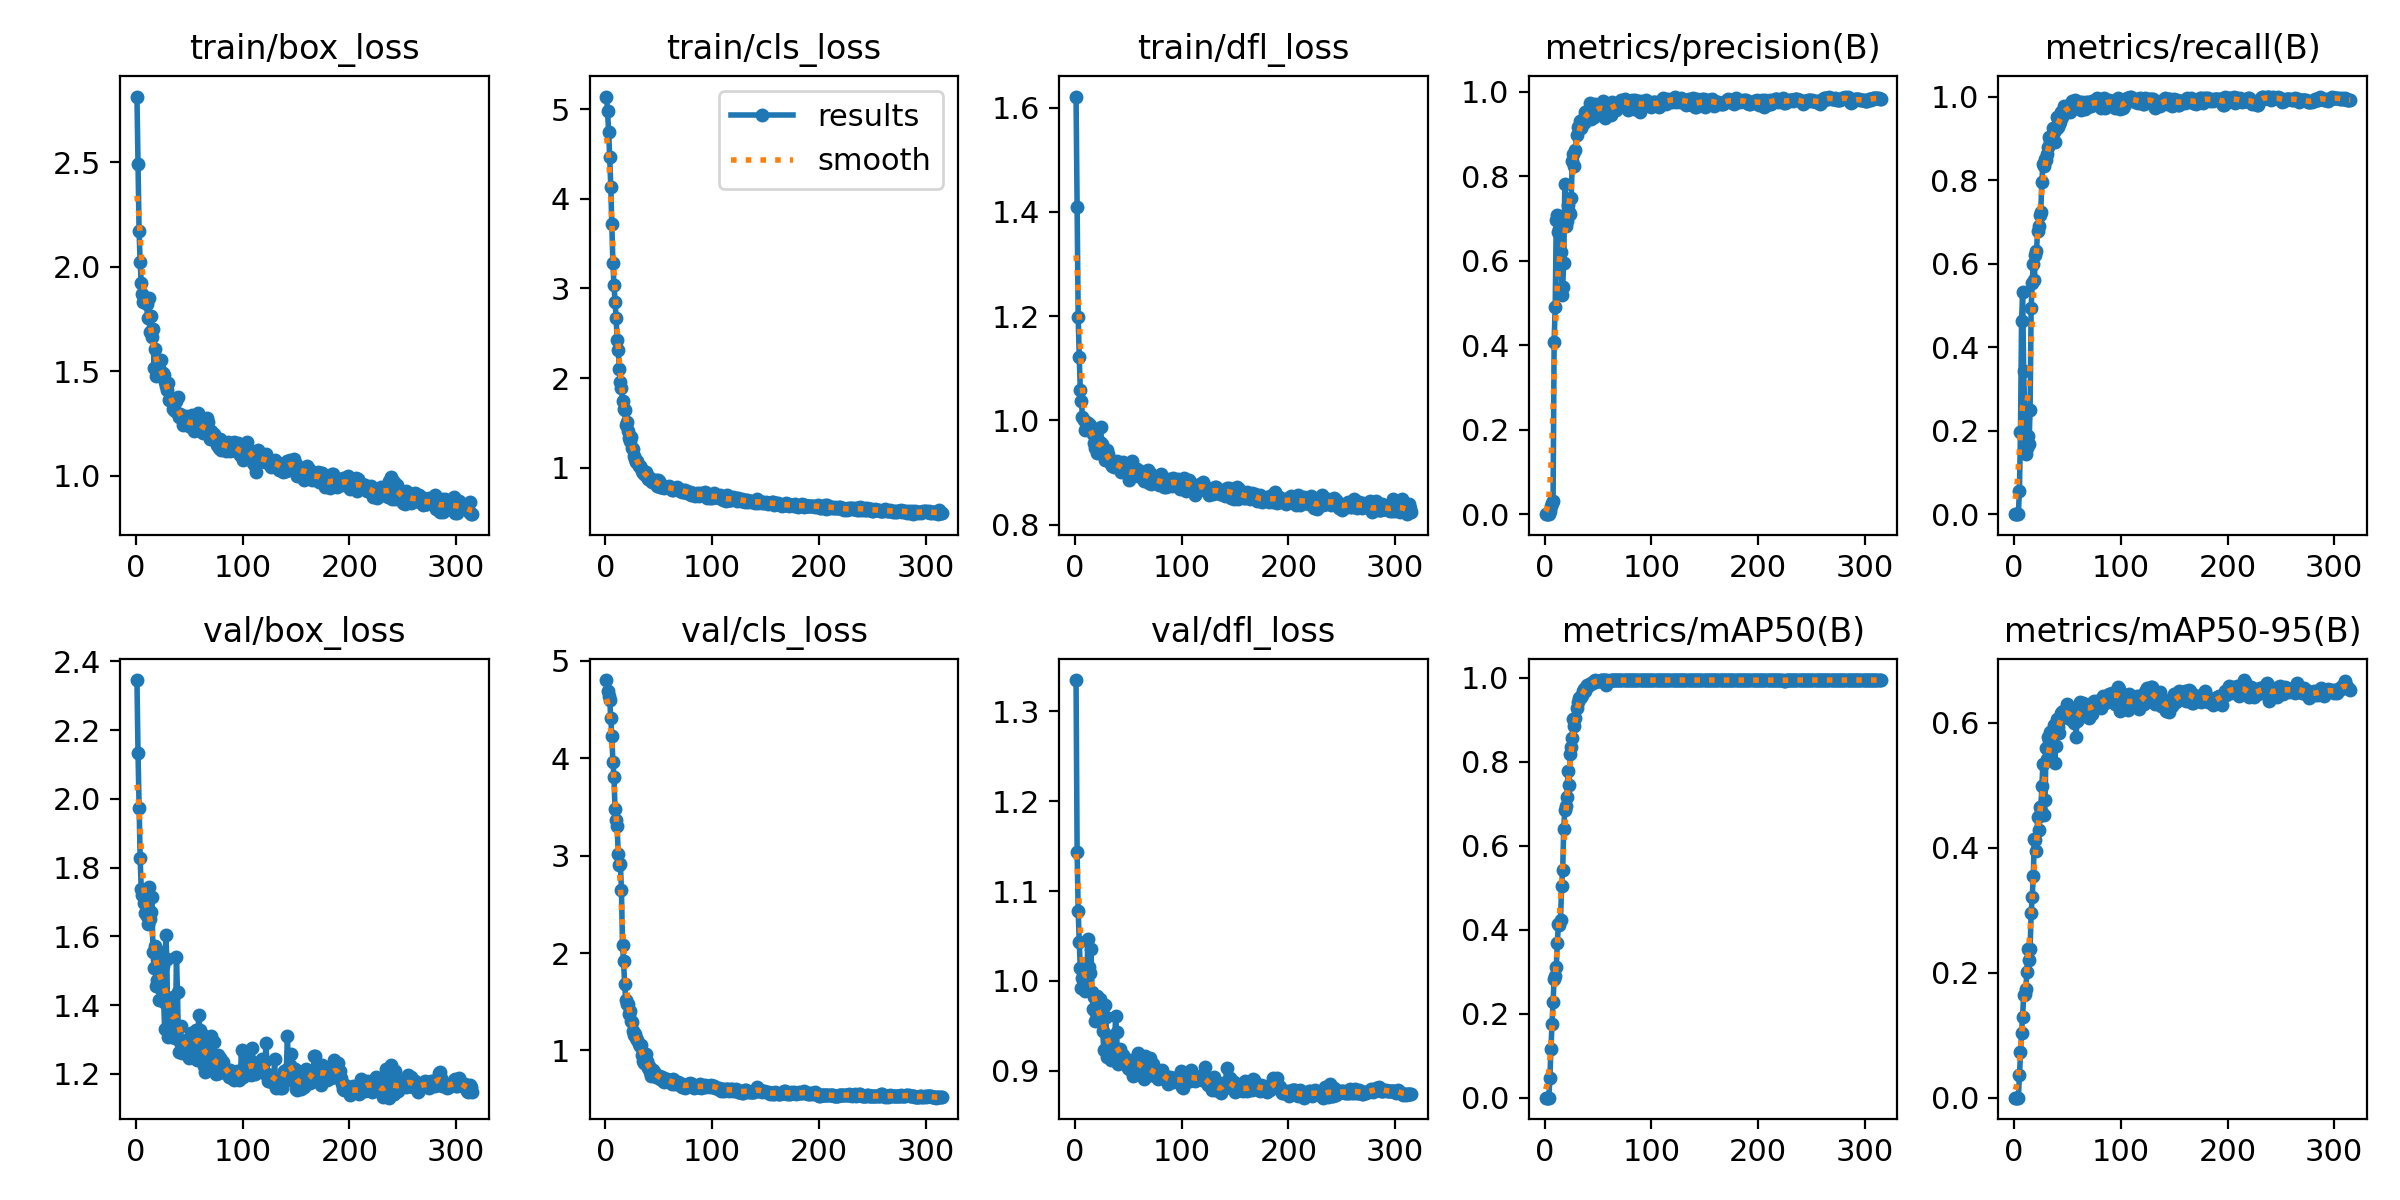

The file beside this chart, header and first rows:
epoch, time, train/box_loss, train/cls_loss, train/dfl_loss, metrics/precision(B), metrics/recall(B), metrics/mAP50(B), metrics/mAP50-95(B), val/box_loss, val/cls_loss, val/dfl_loss, lr/pg0, lr/pg1, lr/pg2
1, 12.07, 2.813, 5.142, 1.621, 0, 0, 0, 0, 2.345, 4.801, 1.335, 3.528e-05, 3.528e-05, 3.528e-05
2, 17.43, 2.49, 4.977, 1.41, 0, 0, 0, 0, 2.134, 4.686, 1.143, 7.62238e-05, 7.62238e-05, 7.62238e-05
3, 20.89, 2.172, 4.747, 1.197, 0, 0, 0, 0, 1.974, 4.639, 1.078, 0.0001169, 0.0001169, 0.0001169
4, 24.83, 2.021, 4.464, 1.122, 0, 0, 0, 0, 1.828, 4.599, 1.043, 0.0001574, 0.0001574, 0.0001574
5, 30.24, 1.922, 4.135, 1.058, 0.00634, 0.05594, 0.04603, 0.03582, 1.738, 4.41, 1.014, 0.0001977, 0.0001977, 0.0001977
6, 33.04, 1.871, 3.717, 1.037, 0.01921, 0.1958, 0.1161, 0.07365, 1.72, 4.226, 0.9919, 0.0002377, 0.0002377, 0.0002377
7, 35.56, 1.831, 3.286, 1.007, 0.02719, 0.4615, 0.1755, 0.1038, 1.725, 3.961, 1.003, 0.0002774, 0.0002774, 0.0002774
8, 38.2, 1.853, 3.043, 0.9997, 0.03151, 0.5315, 0.2271, 0.1299, 1.696, 3.804, 0.9915, 0.000317, 0.000317, 0.000317
9, 41.08, 1.835, 2.854, 0.9816, 0.4084, 0.3427, 0.282, 0.1646, 1.669, 3.476, 0.9888, 0.0003563, 0.0003563, 0.0003563
10, 45.38, 1.82, 2.674, 0.9969, 0.4915, 0.2455, 0.2902, 0.1654, 1.659, 3.367, 0.9933, 0.0003954, 0.0003954, 0.0003954
11, 49.49, 1.757, 2.425, 0.9876, 0.6972, 0.1452, 0.3104, 0.1736, 1.635, 3.3, 0.9905, 0.0004342, 0.0004342, 0.0004342
12, 52.04, 1.85, 2.314, 0.9953, 0.7091, 0.1587, 0.3696, 0.2015, 1.744, 3.013, 1.046, 0.0004729, 0.0004729, 0.0004729
13, 54.66, 1.688, 2.103, 0.9839, 0.6693, 0.1884, 0.4139, 0.2377, 1.651, 2.908, 1.015, 0.0005112, 0.0005112, 0.0005112
14, 57.23, 1.765, 1.951, 0.9907, 0.676, 0.1681, 0.4121, 0.22, 1.672, 2.914, 1.009, 0.0005494, 0.0005494, 0.0005494
15, 60.41, 1.665, 1.894, 0.9839, 0.6196, 0.2489, 0.4244, 0.2381, 1.715, 2.65, 1.035, 0.0005647, 0.0005647, 0.0005647
16, 65.07, 1.701, 1.747, 0.9789, 0.5187, 0.4938, 0.5043, 0.2962, 1.555, 2.084, 0.9875, 0.0005631, 0.0005631, 0.0005631
17, 67.89, 1.516, 1.657, 0.9742, 0.5376, 0.5542, 0.5422, 0.3207, 1.508, 1.914, 0.9689, 0.0005614, 0.0005614, 0.0005614
18, 70.72, 1.609, 1.643, 0.9564, 0.5953, 0.5994, 0.641, 0.3554, 1.572, 1.678, 0.9824, 0.0005597, 0.0005597, 0.0005597
19, 73.42, 1.479, 1.48, 0.9476, 0.781, 0.5611, 0.6864, 0.4147, 1.456, 1.522, 0.9552, 0.0005581, 0.0005581, 0.0005581
20, 76.49, 1.532, 1.505, 0.9491, 0.6828, 0.6215, 0.695, 0.4121, 1.472, 1.481, 0.9647, 0.0005564, 0.0005564, 0.0005564
21, 80.73, 1.512, 1.405, 0.9365, 0.6946, 0.6292, 0.7167, 0.3942, 1.556, 1.477, 0.9837, 0.0005547, 0.0005547, 0.0005547
22, 84.8, 1.518, 1.337, 0.9444, 0.7317, 0.6778, 0.778, 0.4497, 1.415, 1.377, 0.9551, 0.0005531, 0.0005531, 0.0005531
23, 87.45, 1.491, 1.295, 0.9586, 0.7163, 0.6907, 0.7438, 0.4277, 1.544, 1.401, 0.98, 0.0005514, 0.0005514, 0.0005514
24, 89.9, 1.556, 1.34, 0.9879, 0.7112, 0.7157, 0.818, 0.4644, 1.446, 1.306, 0.9563, 0.0005497, 0.0005497, 0.0005497
25, 92.46, 1.489, 1.221, 0.9551, 0.7498, 0.7229, 0.8355, 0.4593, 1.515, 1.293, 0.9705, 0.0005481, 0.0005481, 0.0005481
26, 95.91, 1.482, 1.212, 0.9496, 0.8351, 0.7957, 0.8566, 0.4986, 1.411, 1.196, 0.9439, 0.0005464, 0.0005464, 0.0005464
27, 100.6, 1.451, 1.136, 0.9458, 0.8537, 0.8382, 0.9014, 0.5348, 1.33, 1.162, 0.923, 0.0005448, 0.0005448, 0.0005448
28, 103.8, 1.429, 1.099, 0.9232, 0.8247, 0.8345, 0.8844, 0.4528, 1.605, 1.164, 0.973, 0.0005431, 0.0005431, 0.0005431
29, 106.2, 1.411, 1.068, 0.9254, 0.8623, 0.8498, 0.9034, 0.477, 1.536, 1.131, 0.9594, 0.0005414, 0.0005414, 0.0005414
30, 108.9, 1.444, 1.075, 0.9422, 0.8985, 0.8476, 0.9278, 0.5597, 1.309, 1.104, 0.9156, 0.0005398, 0.0005398, 0.0005398
31, 111.3, 1.363, 1.018, 0.9347, 0.9164, 0.8616, 0.9415, 0.5424, 1.385, 1.065, 0.9328, 0.0005381, 0.0005381, 0.0005381
32, 115.5, 1.37, 1.016, 0.9212, 0.9168, 0.8784, 0.9516, 0.5778, 1.32, 1.048, 0.9234, 0.0005364, 0.0005364, 0.0005364
33, 120, 1.369, 0.9982, 0.9236, 0.9303, 0.9041, 0.9536, 0.573, 1.337, 1.058, 0.9249, 0.0005348, 0.0005348, 0.0005348
34, 122.6, 1.352, 0.9599, 0.9165, 0.9154, 0.8938, 0.955, 0.5854, 1.307, 0.9561, 0.9123, 0.0005331, 0.0005331, 0.0005331
35, 125.2, 1.32, 0.9427, 0.9121, 0.9233, 0.9038, 0.9605, 0.5551, 1.424, 0.8953, 0.9391, 0.0005315, 0.0005315, 0.0005315
36, 127.7, 1.342, 0.9517, 0.9228, 0.935, 0.924, 0.9678, 0.5842, 1.34, 0.8739, 0.9221, 0.0005298, 0.0005298, 0.0005298
37, 130.7, 1.308, 0.9155, 0.9095, 0.9265, 0.9146, 0.9741, 0.5969, 1.304, 0.8975, 0.9161, 0.0005281, 0.0005281, 0.0005281
38, 135.4, 1.356, 0.948, 0.9209, 0.9533, 0.8907, 0.969, 0.5359, 1.541, 0.9628, 0.9611, 0.0005265, 0.0005265, 0.0005265
39, 138.9, 1.378, 0.9181, 0.9228, 0.9403, 0.9228, 0.9786, 0.5628, 1.437, 0.8924, 0.9431, 0.0005248, 0.0005248, 0.0005248
40, 141.5, 1.283, 0.8798, 0.9132, 0.9547, 0.9521, 0.982, 0.6059, 1.265, 0.824, 0.9075, 0.0005231, 0.0005231, 0.0005231
41, 144.1, 1.295, 0.8704, 0.9129, 0.9504, 0.9277, 0.9799, 0.5934, 1.294, 0.8423, 0.9123, 0.0005215, 0.0005215, 0.0005215
42, 146.8, 1.284, 0.8879, 0.9156, 0.9472, 0.934, 0.9828, 0.5839, 1.339, 0.7805, 0.9246, 0.0005198, 0.0005198, 0.0005198
43, 151, 1.278, 0.8566, 0.9005, 0.9725, 0.9379, 0.9848, 0.6066, 1.261, 0.7394, 0.9122, 0.0005181, 0.0005181, 0.0005181
44, 155.2, 1.242, 0.8406, 0.9046, 0.9368, 0.9641, 0.9878, 0.6159, 1.283, 0.7959, 0.9167, 0.0005165, 0.0005165, 0.0005165
45, 157.9, 1.264, 0.8515, 0.9198, 0.9422, 0.9514, 0.9872, 0.6174, 1.295, 0.8046, 0.9178, 0.0005148, 0.0005148, 0.0005148
46, 160.4, 1.267, 0.843, 0.9109, 0.9414, 0.9666, 0.9929, 0.6187, 1.29, 0.7685, 0.9131, 0.0005132, 0.0005132, 0.0005132
47, 163, 1.287, 0.8587, 0.9015, 0.9721, 0.9781, 0.9939, 0.6143, 1.293, 0.7299, 0.9123, 0.0005115, 0.0005115, 0.0005115
48, 166.1, 1.248, 0.8014, 0.902, 0.9627, 0.9706, 0.9929, 0.6097, 1.297, 0.7323, 0.9108, 0.0005098, 0.0005098, 0.0005098
49, 170.7, 1.254, 0.8576, 0.9041, 0.9511, 0.9673, 0.9918, 0.6137, 1.277, 0.743, 0.9071, 0.0005082, 0.0005082, 0.0005082
50, 174.5, 1.24, 0.8557, 0.898, 0.969, 0.9739, 0.9929, 0.6302, 1.247, 0.7381, 0.9028, 0.0005065, 0.0005065, 0.0005065
51, 177.3, 1.257, 0.7901, 0.8851, 0.9512, 0.9679, 0.9925, 0.6248, 1.249, 0.7115, 0.902, 0.0005048, 0.0005048, 0.0005048
52, 179.8, 1.235, 0.7849, 0.8927, 0.9641, 0.963, 0.9939, 0.6055, 1.32, 0.7259, 0.9118, 0.0005032, 0.0005032, 0.0005032
53, 182.3, 1.293, 0.8115, 0.9224, 0.9628, 0.9689, 0.9944, 0.6129, 1.304, 0.7274, 0.9073, 0.0005015, 0.0005015, 0.0005015
54, 186.1, 1.216, 0.7883, 0.8938, 0.9655, 0.9882, 0.995, 0.6098, 1.25, 0.6903, 0.8945, 0.0004999, 0.0004999, 0.0004999
55, 190.7, 1.261, 0.779, 0.9031, 0.9778, 0.9758, 0.995, 0.6063, 1.292, 0.6798, 0.9101, 0.0004982, 0.0004982, 0.0004982
56, 193.6, 1.276, 0.7808, 0.9051, 0.9522, 0.9849, 0.995, 0.5989, 1.327, 0.7103, 0.9115, 0.0004965, 0.0004965, 0.0004965
57, 196.5, 1.219, 0.7854, 0.899, 0.9373, 0.9927, 0.995, 0.6203, 1.241, 0.7036, 0.8995, 0.0004949, 0.0004949, 0.0004949
58, 199.3, 1.299, 0.7854, 0.9057, 0.9546, 0.9886, 0.9832, 0.5765, 1.308, 0.7059, 0.9091, 0.0004932, 0.0004932, 0.0004932
59, 202.5, 1.282, 0.786, 0.8938, 0.9669, 0.9847, 0.9944, 0.603, 1.371, 0.7013, 0.9195, 0.0004915, 0.0004915, 0.0004915
60, 206.7, 1.259, 0.7964, 0.8939, 0.9569, 0.9786, 0.9921, 0.6055, 1.327, 0.6946, 0.9124, 0.0004899, 0.0004899, 0.0004899
... 255 more rows
